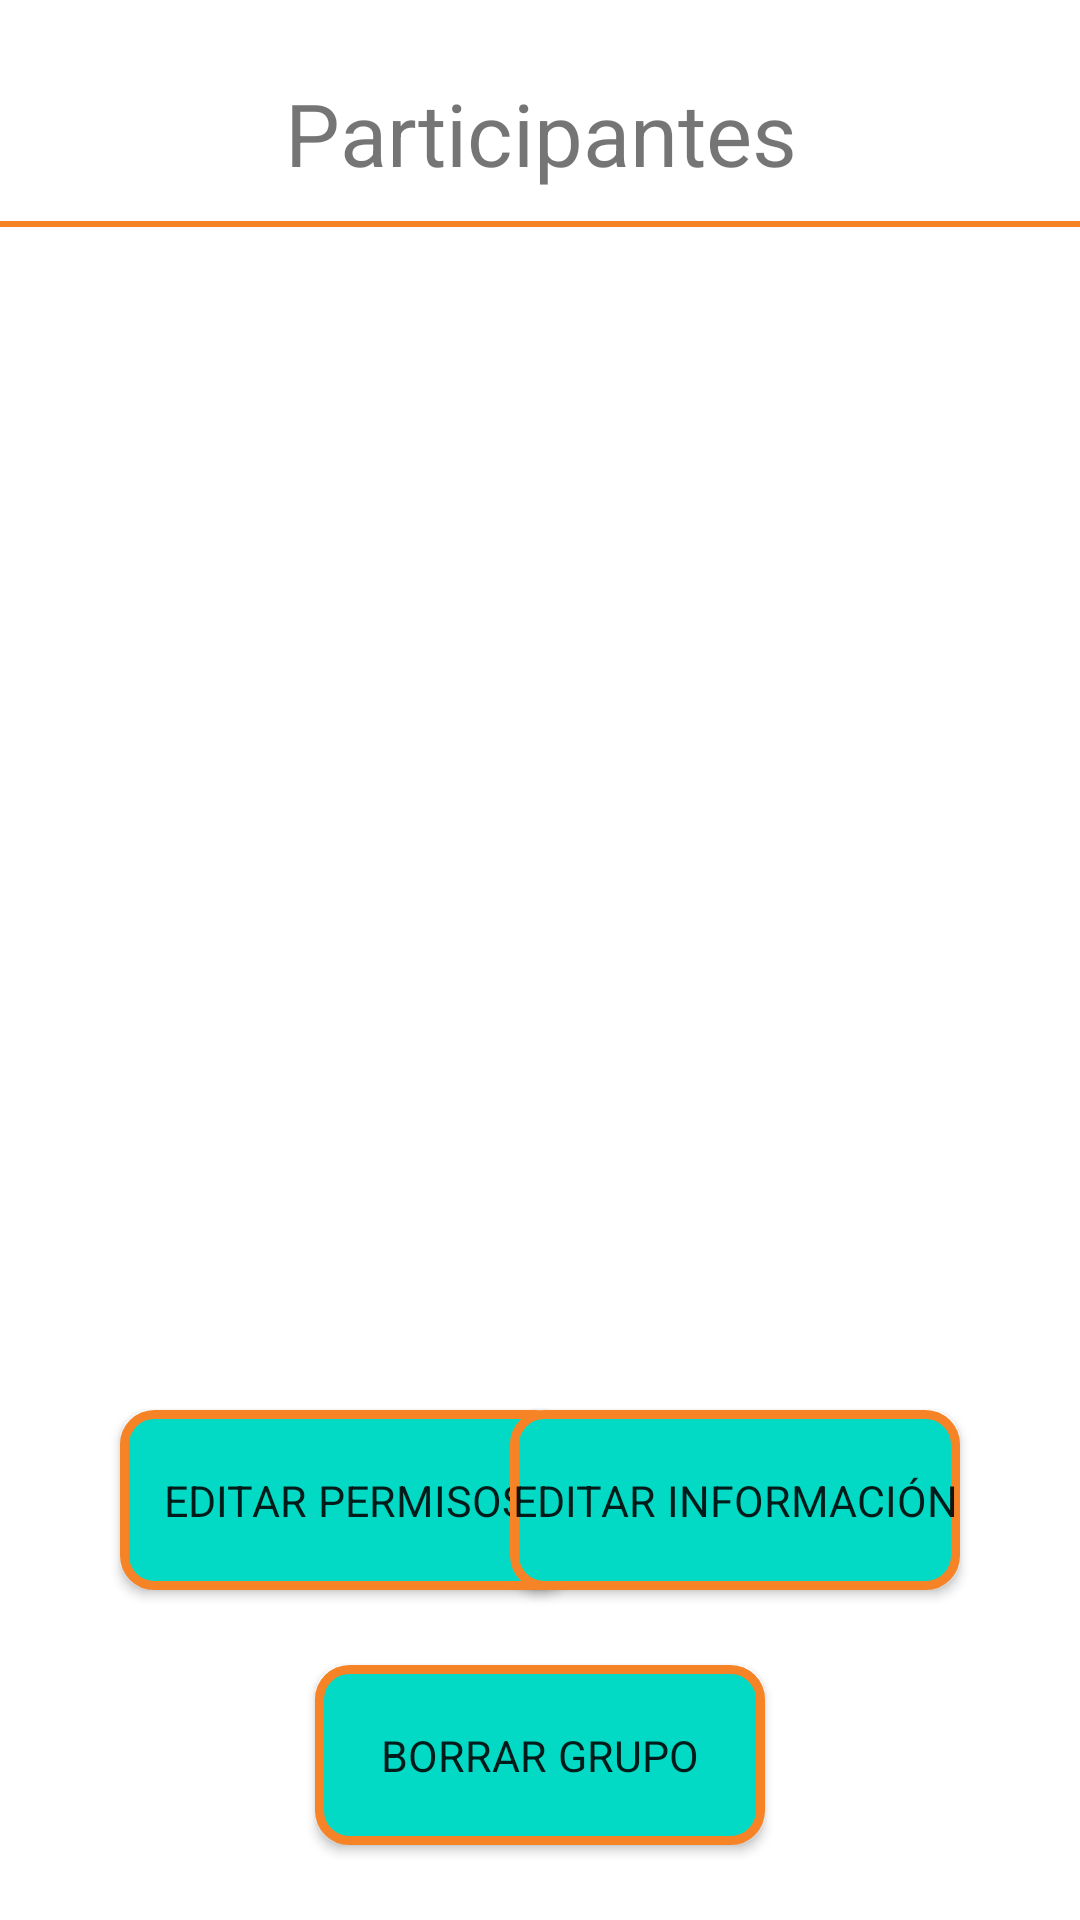

This screen was rendered from an Android layout file. Write that file and the resources it references.
<!-- AndroidManifest.xml: application theme Theme.ChannelUPM -->
<!-- res/layout/fragment_group_participants.xml -->
<?xml version="1.0" encoding="utf-8"?>
<layout>
    <RelativeLayout
        xmlns:android="http://schemas.android.com/apk/res/android"
        xmlns:app="http://schemas.android.com/apk/res-auto"
        android:layout_width="match_parent"
        android:layout_height="match_parent">

        <androidx.appcompat.widget.AppCompatImageButton
            android:id="@+id/back_button"
            android:layout_width="@dimen/back_button_width"
            android:layout_height="@dimen/back_button_height"
            android:layout_alignParentTop="true"
            android:layout_alignParentStart="true"
            android:background="@color/transparent"
            android:src="@drawable/ic_back_button"
            android:layout_marginStart="@dimen/smallest_margin"
            android:layout_marginTop="@dimen/smallest_margin"/>

        <androidx.appcompat.widget.AppCompatImageButton
            android:id="@+id/add_participants_button"
            android:layout_width="@dimen/news_fragment_add_image_side"
            android:layout_height="@dimen/news_fragment_add_image_side"
            android:layout_alignParentEnd="true"
            android:layout_alignParentTop="true"
            android:background="@color/transparent"
            android:src="@drawable/ic_plus"
            android:layout_marginEnd="@dimen/smallest_margin"
            android:layout_marginTop="@dimen/smallest_margin"/>

        <androidx.appcompat.widget.AppCompatTextView
            android:id="@+id/title_text"
            style="@style/default_text"
            android:layout_width="match_parent"
            android:layout_height="wrap_content"
            android:gravity="center"
            android:text="@string/participants"
            android:textSize="@dimen/normal_text"
            android:layout_marginTop="@dimen/small_margin"/>

        <View
            android:id="@+id/title_separator"
            android:layout_width="match_parent"
            android:layout_height="2dp"
            android:layout_below="@id/title_text"
            android:layout_marginTop="@dimen/smallest_margin"
            android:background="@color/orange" />

        <androidx.recyclerview.widget.RecyclerView
            android:id="@+id/participants_recycler_view"
            android:layout_width="match_parent"
            android:layout_height="0dp"
            android:layout_above="@id/edit_administrators_button"
            android:layout_below="@id/title_separator" />

        <androidx.appcompat.widget.AppCompatButton
            android:id="@+id/edit_administrators_button"
            style="@style/default_text"
            android:layout_width="@dimen/login_register_button_width"
            android:layout_height="@dimen/login_register_button_height"
            android:layout_above="@id/delete_group_button"
            android:layout_alignParentStart="true"
            android:layout_marginStart="@dimen/default_margin"
            android:layout_marginTop="@dimen/small_margin"
            android:background="@drawable/rounded_button"
            android:text="@string/edit_participants"
            android:textSize="@dimen/smallest_text" />

        <androidx.appcompat.widget.AppCompatButton
            android:id="@+id/edit_info_button"
            style="@style/default_text"
            android:layout_width="@dimen/login_register_button_width"
            android:layout_height="@dimen/login_register_button_height"
            android:layout_alignParentEnd="true"
            android:layout_above="@id/delete_group_button"
            android:layout_marginTop="@dimen/small_margin"
            android:layout_marginEnd="@dimen/default_margin"
            android:background="@drawable/rounded_button"
            android:text="@string/edit_group_info"
            android:textSize="@dimen/smallest_text" />

        <androidx.appcompat.widget.AppCompatButton
            android:id="@+id/delete_group_button"
            style="@style/default_text"
            android:layout_width="@dimen/login_register_button_width"
            android:layout_height="@dimen/login_register_button_height"
            android:layout_centerHorizontal="true"
            android:layout_alignParentBottom="true"
            android:layout_marginTop="@dimen/small_margin"
            android:layout_marginEnd="@dimen/default_margin"
            android:layout_marginBottom="@dimen/small_margin"
            android:background="@drawable/rounded_button"
            android:text="@string/group_delete"
            android:textSize="@dimen/smallest_text" />

        <com.airbnb.lottie.LottieAnimationView
            android:id="@+id/loading"
            android:layout_width="match_parent"
            android:layout_height="match_parent"
            android:layout_centerHorizontal="true"
            android:layout_centerVertical="true"
            app:lottie_rawRes="@raw/loading"
            app:lottie_autoPlay="true"
            app:lottie_loop="true"
            android:visibility="gone"/>


    </RelativeLayout>
</layout>
<!-- resources referenced by this layout -->
<resources>
  <color name="orange">#F68426</color>
  <color name="transparent">#00000000</color>
  <dimen name="back_button_height">50dp</dimen>
  <dimen name="back_button_width">30dp</dimen>
  <dimen name="default_margin">40dp</dimen>
  <dimen name="login_register_button_height">60dp</dimen>
  <dimen name="login_register_button_width">150dp</dimen>
  <dimen name="news_fragment_add_image_side">50dp</dimen>
  <dimen name="normal_text">14pt</dimen>
  <dimen name="small_margin">25dp</dimen>
  <dimen name="smallest_margin">10dp</dimen>
  <dimen name="smallest_text">7pt</dimen>
  <!-- drawable ic_back_button (drawable) -->
  <vector android:height="43.12dp" android:viewportHeight="539"
      android:viewportWidth="300" android:width="24dp" xmlns:android="http://schemas.android.com/apk/res/android">
      <path android:fillColor="?attr/colorPrimaryInverse"
          android:pathData="M135.8,143.7c-68.7,68.6 -124.8,125.2 -124.8,125.8 0,1.3 249.3,250.5 250.6,250.5 0.5,-0 7.1,-6.2 14.7,-13.8l13.7,-13.7 -111.5,-111.5 -111.5,-111.5 111.5,-111.5 111.5,-111.5 -13.8,-13.8c-7.5,-7.5 -14.2,-13.7 -14.7,-13.7 -0.5,-0 -57.1,56.1 -125.7,124.7z" android:strokeColor="#00000000"/>
  </vector>
  <!-- drawable ic_plus (drawable) -->
  <vector android:height="50dp" android:tint="#FFFFFF"
      android:viewportHeight="24" android:viewportWidth="24"
      android:width="50dp" xmlns:android="http://schemas.android.com/apk/res/android">
      <path android:fillColor="?attr/colorPrimaryInverse" android:pathData="M19,3L5,3c-1.11,0 -2,0.9 -2,2v14c0,1.1 0.89,2 2,2h14c1.1,0 2,-0.9 2,-2L21,5c0,-1.1 -0.9,-2 -2,-2zM17,13h-4v4h-2v-4L7,13v-2h4L11,7h2v4h4v2z"/>
  </vector>
  <!-- drawable rounded_button (drawable) -->
  <?xml version="1.0" encoding="utf-8"?>
  <shape xmlns:android="http://schemas.android.com/apk/res/android"
      android:shape="rectangle">
      <solid android:color="?attr/colorAccent"/>
      <corners android:radius="10dp"/>
      <stroke
          android:color="@color/orange"
          android:width="3dp"/>
  </shape>
  <string name="edit_group_info">Editar información</string>
  <string name="edit_participants">Editar permisos</string>
  <string name="group_delete">Borrar grupo</string>
  <string name="participants">Participantes</string>
  <style name="default_text">
          <item name="android:textColor">?attr/colorPrimaryInverse</item>
          <item name="fontFamily">@font/steinem_font</item>
      </style>
  <style name="Theme.ChannelUPM" parent="Theme.MaterialComponents.DayNight.DarkActionBar">
          
          <item name="colorPrimary">@color/lighter_grey</item>
          <item name="colorPrimaryVariant">@color/light_grey </item>
          <item name="colorOnPrimary">@color/white</item>
          
          <item name="colorSecondary">@color/blue</item>
          <item name="colorSecondaryVariant">@color/orange</item>
          <item name="colorOnSecondary">@color/black</item>
          
          <item name="android:statusBarColor">?attr/colorPrimary</item>
          
          <item name="colorAccent">@color/white</item>
          <item name="colorPrimaryInverse">@color/dark_grey</item>
          <item name="colorOnSecondaryContainer">@color/light_blue</item>
      </style>
  <color name="lighter_grey">#b6b8b6</color>
  <color name="light_grey">#999999</color>
  <color name="white">#FFFFFF</color>
  <color name="blue">#558ed5</color>
  <color name="black">#000000</color>
  <color name="dark_grey">#323232</color>
  <color name="light_blue">#98c4fa</color>
</resources>
